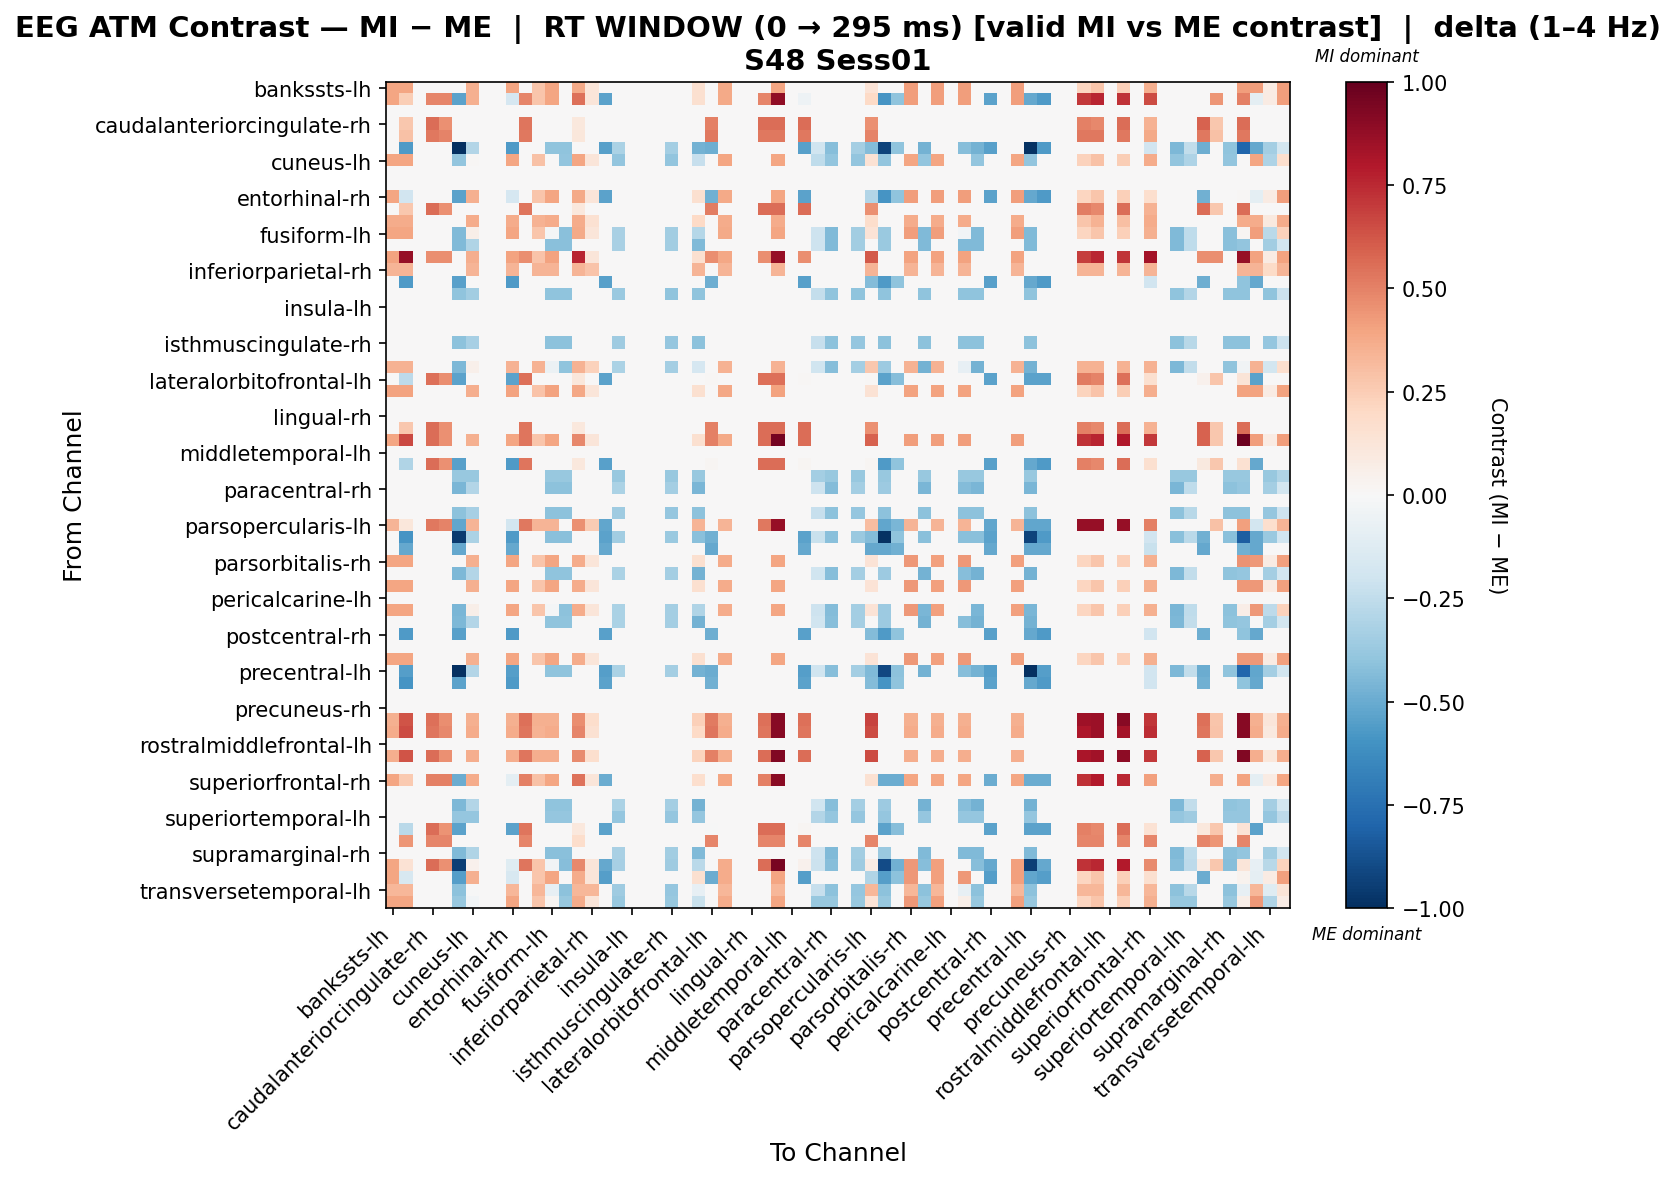

The data file committed next to this chart (first rows):
, bankssts-lh, bankssts-rh, caudalanteriorcingulate-lh, caudalanteriorcingulate-rh, caudalmiddlefrontal-lh, caudalmiddlefrontal-rh, cuneus-lh, cuneus-rh, entorhinal-lh, entorhinal-rh, frontalpole-lh, frontalpole-rh, fusiform-lh, fusiform-rh, inferiorparietal-lh, inferiorparietal-rh, inferiortemporal-lh, inferiortemporal-rh, insula-lh, insula-rh, isthmuscingulate-lh, isthmuscingulate-rh, lateraloccipital-lh
bankssts-lh, 0.3967, 0.3967, 0.0, 0.0, 0.0, 0.0, 0.357, 0.0, 0.0, 0.3967, 0.0, 0.2777, 0.3967, 0.0, 0.3769, 0.119, 0.0, 0.0, 0.0, 0.0, 0.0, 0.0, 0.0
bankssts-rh, 0.3967, 0.2478, 0.0, 0.4866, 0.4866, -0.5375, 0.357, 0.0, 0.0, -0.1677, 0.4866, 0.2777, 0.3967, 0.0, 0.5538, 0.119, -0.5375, 0.0, 0.0, 0.0, 0.0, 0.0, 0.0
caudalanteriorcingulate-lh, 0.0, 0.0, 0.0, 0.0, 0.0, 0.0, 0.0, 0.0, 0.0, 0.0, 0.0, 0.0, 0.0, 0.0, 0.0, 0.0, 0.0, 0.0, 0.0, 0.0, 0.0, 0.0, 0.0
caudalanteriorcingulate-rh, 0.0, 0.2669, 0.0, 0.5606, 0.4538, 0.0, 0.0, 0.0, 0.0, 0.0, 0.5339, 0.0, 0.0, 0.0, 0.1068, 0.0, 0.0, 0.0, 0.0, 0.0, 0.0, 0.0, 0.0
caudalmiddlefrontal-lh, 0.0, 0.2927, 0.0, 0.5269, 0.4976, 0.0, 0.0, 0.0, 0.0, 0.0, 0.5269, 0.0, 0.0, 0.0, 0.1171, 0.0, 0.0, 0.0, 0.0, 0.0, 0.0, 0.0, 0.0
caudalmiddlefrontal-rh, 0.0, -0.5683, 0.0, 0.0, 0.0, -0.9925, -0.2933, 0.0, 0.0, -0.5683, 0.0, 0.0, -0.4061, -0.4061, 0.0, 0.0, -0.5412, -0.3159, 0.0, 0.0, 0.0, -0.3384, 0.0
cuneus-lh, 0.3958, 0.3958, 0.0, 0.0, 0.0, -0.3951, 0.008064, 0.0, 0.0, 0.3958, 0.0, 0.2916, 0.000672, -0.3951, 0.3958, 0.125, 0.0, -0.3951, 0.0, 0.0, 0.0, -0.3951, 0.0
cuneus-rh, 0.0, 0.0, 0.0, 0.0, 0.0, 0.0, 0.0, 0.0, 0.0, 0.0, 0.0, 0.0, 0.0, 0.0, 0.0, 0.0, 0.0, 0.0, 0.0, 0.0, 0.0, 0.0, 0.0
entorhinal-lh, 0.0, 0.0, 0.0, 0.0, 0.0, 0.0, 0.0, 0.0, 0.0, 0.0, 0.0, 0.0, 0.0, 0.0, 0.0, 0.0, 0.0, 0.0, 0.0, 0.0, 0.0, 0.0, 0.0
entorhinal-rh, 0.3967, -0.1946, 0.0, 0.0, 0.0, -0.5375, 0.357, 0.0, 0.0, -0.1677, 0.0, 0.2777, 0.3967, 0.0, 0.3769, 0.119, -0.5375, 0.0, 0.0, 0.0, 0.0, 0.0, 0.0
frontalpole-lh, 0.0, 0.2678, 0.0, 0.5625, 0.4553, 0.0, 0.0, 0.0, 0.0, 0.0, 0.5357, 0.0, 0.0, 0.0, 0.1071, 0.0, 0.0, 0.0, 0.0, 0.0, 0.0, 0.0, 0.0
frontalpole-rh, 0.3738, 0.3738, 0.0, 0.0, 0.0, 0.0, 0.3738, 0.0, 0.0, 0.3738, 0.0, 0.3489, 0.3738, 0.0, 0.3738, 0.1495, 0.0, 0.0, 0.0, 0.0, 0.0, 0.0, 0.0
fusiform-lh, 0.3967, 0.3967, 0.0, 0.0, 0.0, -0.4413, 0.05506, 0.0, 0.0, 0.3967, 0.0, 0.2777, -0.02141, -0.4181, 0.3769, 0.119, 0.0, -0.3252, 0.0, 0.0, 0.0, -0.3484, 0.0
fusiform-rh, 0.0, 0.0, 0.0, 0.0, 0.0, -0.4413, -0.302, 0.0, 0.0, 0.0, 0.0, 0.0, -0.4181, -0.4181, 0.0, 0.0, 0.0, -0.3252, 0.0, 0.0, 0.0, -0.3484, 0.0
inferiorparietal-lh, 0.4038, 0.8725, 0.0, 0.4687, 0.4687, 0.0, 0.3634, 0.0, 0.0, 0.4038, 0.4687, 0.2827, 0.4038, 0.0, 0.7586, 0.1211, 0.0, 0.0, 0.0, 0.0, 0.0, 0.0, 0.0
inferiorparietal-rh, 0.3361, 0.3361, 0.0, 0.0, 0.0, 0.0, 0.3361, 0.0, 0.0, 0.3361, 0.0, 0.3361, 0.3361, 0.0, 0.3361, 0.2881, 0.0, 0.0, 0.0, 0.0, 0.0, 0.0, 0.0
inferiortemporal-lh, 0.0, -0.5683, 0.0, 0.0, 0.0, -0.5412, 0.0, 0.0, 0.0, -0.5683, 0.0, 0.0, 0.0, 0.0, 0.0, 0.0, -0.5412, 0.0, 0.0, 0.0, 0.0, 0.0, 0.0
inferiortemporal-rh, 0.0, 0.0, 0.0, 0.0, 0.0, -0.4004, -0.347, 0.0, 0.0, 0.0, 0.0, 0.0, -0.4004, -0.4004, 0.0, 0.0, 0.0, -0.3737, 0.0, 0.0, 0.0, -0.4004, 0.0
insula-lh, 0.0, 0.0, 0.0, 0.0, 0.0, 0.0, 0.0, 0.0, 0.0, 0.0, 0.0, 0.0, 0.0, 0.0, 0.0, 0.0, 0.0, 0.0, 0.0, 0.0, 0.0, 0.0, 0.0
insula-rh, 0.0, 0.0, 0.0, 0.0, 0.0, 0.0, 0.0, 0.0, 0.0, 0.0, 0.0, 0.0, 0.0, 0.0, 0.0, 0.0, 0.0, 0.0, 0.0, 0.0, 0.0, 0.0, 0.0
isthmuscingulate-lh, 0.0, 0.0, 0.0, 0.0, 0.0, 0.0, 0.0, 0.0, 0.0, 0.0, 0.0, 0.0, 0.0, 0.0, 0.0, 0.0, 0.0, 0.0, 0.0, 0.0, 0.0, 0.0, 0.0
isthmuscingulate-rh, 0.0, 0.0, 0.0, 0.0, 0.0, -0.4091, -0.3324, 0.0, 0.0, 0.0, 0.0, 0.0, -0.4091, -0.4091, 0.0, 0.0, 0.0, -0.3579, 0.0, 0.0, 0.0, -0.3835, 0.0
lateraloccipital-lh, 0.0, 0.0, 0.0, 0.0, 0.0, 0.0, 0.0, 0.0, 0.0, 0.0, 0.0, 0.0, 0.0, 0.0, 0.0, 0.0, 0.0, 0.0, 0.0, 0.0, 0.0, 0.0, 0.0
lateraloccipital-rh, 0.3457, 0.3457, 0.0, 0.0, 0.0, -0.4513, 0.05239, 0.0, 0.0, 0.3457, 0.0, 0.3457, -0.06042, -0.4061, 0.3457, 0.2305, 0.0, -0.3159, 0.0, 0.0, 0.0, -0.3384, 0.0
lateralorbitofrontal-lh, 0.0, -0.2619, 0.0, 0.5487, 0.4664, -0.5363, 0.0, 0.0, 0.0, -0.5363, 0.5487, 0.0, 0.0, 0.0, 0.1097, 0.0, -0.5363, 0.0, 0.0, 0.0, 0.0, 0.0, 0.0
lateralorbitofrontal-rh, 0.4038, 0.4038, 0.0, 0.0, 0.0, 0.0, 0.3634, 0.0, 0.0, 0.4038, 0.0, 0.2827, 0.4038, 0.0, 0.3836, 0.1211, 0.0, 0.0, 0.0, 0.0, 0.0, 0.0, 0.0
lingual-lh, 0.0, 0.0, 0.0, 0.0, 0.0, 0.0, 0.0, 0.0, 0.0, 0.0, 0.0, 0.0, 0.0, 0.0, 0.0, 0.0, 0.0, 0.0, 0.0, 0.0, 0.0, 0.0, 0.0
lingual-rh, 0.0, 0.0, 0.0, 0.0, 0.0, 0.0, 0.0, 0.0, 0.0, 0.0, 0.0, 0.0, 0.0, 0.0, 0.0, 0.0, 0.0, 0.0, 0.0, 0.0, 0.0, 0.0, 0.0
medialorbitofrontal-lh, 0.0, 0.2669, 0.0, 0.5606, 0.4538, 0.0, 0.0, 0.0, 0.0, 0.0, 0.5339, 0.0, 0.0, 0.0, 0.1068, 0.0, 0.0, 0.0, 0.0, 0.0, 0.0, 0.0, 0.0
medialorbitofrontal-rh, 0.3967, 0.6636, 0.0, 0.5606, 0.4538, 0.0, 0.357, 0.0, 0.0, 0.3967, 0.5339, 0.2777, 0.3967, 0.0, 0.4836, 0.119, 0.0, 0.0, 0.0, 0.0, 0.0, 0.0, 0.0
middletemporal-lh, 0.0, 0.0, 0.0, 0.0, 0.0, 0.0, 0.0, 0.0, 0.0, 0.0, 0.0, 0.0, 0.0, 0.0, 0.0, 0.0, 0.0, 0.0, 0.0, 0.0, 0.0, 0.0, 0.0
middletemporal-rh, 0.0, -0.3013, 0.0, 0.5606, 0.4538, -0.5412, 0.0, 0.0, 0.0, -0.5683, 0.5339, 0.0, 0.0, 0.0, 0.1068, 0.0, -0.5412, 0.0, 0.0, 0.0, 0.0, 0.0, 0.0
paracentral-lh, 0.0, 0.0, 0.0, 0.0, 0.0, -0.3804, -0.3804, 0.0, 0.0, 0.0, 0.0, 0.0, -0.3804, -0.3804, 0.0, 0.0, 0.0, -0.3804, 0.0, 0.0, 0.0, -0.3804, 0.0
paracentral-rh, 0.0, 0.0, 0.0, 0.0, 0.0, -0.4565, -0.2967, 0.0, 0.0, 0.0, 0.0, 0.0, -0.4108, -0.4108, 0.0, 0.0, 0.0, -0.3195, 0.0, 0.0, 0.0, -0.3424, 0.0
parahippocampal-lh, 0.0, 0.0, 0.0, 0.0, 0.0, 0.0, 0.0, 0.0, 0.0, 0.0, 0.0, 0.0, 0.0, 0.0, 0.0, 0.0, 0.0, 0.0, 0.0, 0.0, 0.0, 0.0, 0.0
parahippocampal-rh, 0.0, 0.0, 0.0, 0.0, 0.0, -0.4091, -0.3324, 0.0, 0.0, 0.0, 0.0, 0.0, -0.4091, -0.4091, 0.0, 0.0, 0.0, -0.3579, 0.0, 0.0, 0.0, -0.3835, 0.0
parsopercularis-lh, 0.3405, 0.1124, 0.0, 0.5269, 0.4976, -0.5209, 0.3405, 0.0, 0.0, -0.1804, 0.5269, 0.3405, 0.3405, 0.0, 0.4576, 0.2554, -0.5209, 0.0, 0.0, 0.0, 0.0, 0.0, 0.0
parsopercularis-rh, 0.0, -0.5913, 0.0, 0.0, 0.0, -0.9558, -0.3199, 0.0, 0.0, -0.5644, 0.0, 0.0, -0.4183, -0.4183, 0.0, 0.0, -0.5375, -0.3445, 0.0, 0.0, 0.0, -0.3691, 0.0
parsorbitalis-lh, 0.0, -0.5142, 0.0, 0.0, 0.0, -0.5142, 0.0, 0.0, 0.0, -0.5142, 0.0, 0.0, 0.0, 0.0, 0.0, 0.0, -0.5142, 0.0, 0.0, 0.0, 0.0, 0.0, 0.0
parsorbitalis-rh, 0.3918, 0.3918, 0.0, 0.0, 0.0, 0.0, 0.3526, 0.0, 0.0, 0.3918, 0.0, 0.2742, 0.3918, 0.0, 0.3722, 0.1175, 0.0, 0.0, 0.0, 0.0, 0.0, 0.0, 0.0
parstriangularis-lh, 0.0, 0.0, 0.0, 0.0, 0.0, -0.4513, -0.2933, 0.0, 0.0, 0.0, 0.0, 0.0, -0.4061, -0.4061, 0.0, 0.0, 0.0, -0.3159, 0.0, 0.0, 0.0, -0.3384, 0.0
parstriangularis-rh, 0.3927, 0.3927, 0.0, 0.0, 0.0, 0.0, 0.3535, 0.0, 0.0, 0.3927, 0.0, 0.2749, 0.3927, 0.0, 0.3731, 0.1178, 0.0, 0.0, 0.0, 0.0, 0.0, 0.0, 0.0
pericalcarine-lh, 0.0, 0.0, 0.0, 0.0, 0.0, 0.0, 0.0, 0.0, 0.0, 0.0, 0.0, 0.0, 0.0, 0.0, 0.0, 0.0, 0.0, 0.0, 0.0, 0.0, 0.0, 0.0, 0.0
pericalcarine-rh, 0.3918, 0.3918, 0.0, 0.0, 0.0, -0.4565, 0.05587, 0.0, 0.0, 0.3918, 0.0, 0.2742, -0.01908, -0.4108, 0.3722, 0.1175, 0.0, -0.3195, 0.0, 0.0, 0.0, -0.3424, 0.0
postcentral-lh, 0.0, 0.0, 0.0, 0.0, 0.0, -0.4513, -0.2933, 0.0, 0.0, 0.0, 0.0, 0.0, -0.4061, -0.4061, 0.0, 0.0, 0.0, -0.3159, 0.0, 0.0, 0.0, -0.3384, 0.0
postcentral-rh, 0.0, -0.5683, 0.0, 0.0, 0.0, -0.5412, 0.0, 0.0, 0.0, -0.5683, 0.0, 0.0, 0.0, 0.0, 0.0, 0.0, -0.5412, 0.0, 0.0, 0.0, 0.0, 0.0, 0.0
posteriorcingulate-lh, 0.0, 0.0, 0.0, 0.0, 0.0, 0.0, 0.0, 0.0, 0.0, 0.0, 0.0, 0.0, 0.0, 0.0, 0.0, 0.0, 0.0, 0.0, 0.0, 0.0, 0.0, 0.0, 0.0
posteriorcingulate-rh, 0.3927, 0.3927, 0.0, 0.0, 0.0, 0.0, 0.3535, 0.0, 0.0, 0.3927, 0.0, 0.2749, 0.3927, 0.0, 0.3731, 0.1178, 0.0, 0.0, 0.0, 0.0, 0.0, 0.0, 0.0
precentral-lh, 0.0, -0.5487, 0.0, 0.0, 0.0, -1.0, -0.2933, 0.0, 0.0, -0.5487, 0.0, 0.0, -0.4061, -0.4061, 0.0, 0.0, -0.5487, -0.3159, 0.0, 0.0, 0.0, -0.3384, 0.0
precentral-rh, 0.0, -0.5913, 0.0, 0.0, 0.0, -0.5375, 0.0, 0.0, 0.0, -0.5644, 0.0, 0.0, 0.0, 0.0, 0.0, 0.0, -0.5375, 0.0, 0.0, 0.0, 0.0, 0.0, 0.0
precuneus-lh, 0.0, 0.0, 0.0, 0.0, 0.0, 0.0, 0.0, 0.0, 0.0, 0.0, 0.0, 0.0, 0.0, 0.0, 0.0, 0.0, 0.0, 0.0, 0.0, 0.0, 0.0, 0.0, 0.0
precuneus-rh, 0.0, 0.0, 0.0, 0.0, 0.0, 0.0, 0.0, 0.0, 0.0, 0.0, 0.0, 0.0, 0.0, 0.0, 0.0, 0.0, 0.0, 0.0, 0.0, 0.0, 0.0, 0.0, 0.0
rostralanteriorcingulate-lh, 0.3579, 0.6323, 0.0, 0.5487, 0.4664, 0.0, 0.3579, 0.0, 0.0, 0.3579, 0.5487, 0.3579, 0.3579, 0.0, 0.4677, 0.179, 0.0, 0.0, 0.0, 0.0, 0.0, 0.0, 0.0
rostralanteriorcingulate-rh, 0.3738, 0.656, 0.0, 0.5363, 0.4798, 0.0, 0.3738, 0.0, 0.0, 0.3738, 0.5363, 0.3489, 0.3738, 0.0, 0.4867, 0.1495, 0.0, 0.0, 0.0, 0.0, 0.0, 0.0, 0.0
rostralmiddlefrontal-lh, 0.0, 0.0, 0.0, 0.0, 0.0, 0.0, 0.0, 0.0, 0.0, 0.0, 0.0, 0.0, 0.0, 0.0, 0.0, 0.0, 0.0, 0.0, 0.0, 0.0, 0.0, 0.0, 0.0
rostralmiddlefrontal-rh, 0.363, 0.6299, 0.0, 0.5606, 0.4538, 0.0, 0.363, 0.0, 0.0, 0.363, 0.5339, 0.363, 0.363, 0.0, 0.4698, 0.1675, 0.0, 0.0, 0.0, 0.0, 0.0, 0.0, 0.0
superiorfrontal-lh, 0.0, 0.0, 0.0, 0.0, 0.0, 0.0, 0.0, 0.0, 0.0, 0.0, 0.0, 0.0, 0.0, 0.0, 0.0, 0.0, 0.0, 0.0, 0.0, 0.0, 0.0, 0.0, 0.0
superiorfrontal-rh, 0.3958, 0.2593, 0.0, 0.5034, 0.5034, -0.496, 0.375, 0.0, 0.0, -0.1002, 0.5034, 0.2916, 0.3958, 0.0, 0.5396, 0.125, -0.496, 0.0, 0.0, 0.0, 0.0, 0.0, 0.0
superiorparietal-lh, 0.0, 0.0, 0.0, 0.0, 0.0, 0.0, 0.0, 0.0, 0.0, 0.0, 0.0, 0.0, 0.0, 0.0, 0.0, 0.0, 0.0, 0.0, 0.0, 0.0, 0.0, 0.0, 0.0
superiorparietal-rh, 0.0, 0.0, 0.0, 0.0, 0.0, -0.4513, -0.2933, 0.0, 0.0, 0.0, 0.0, 0.0, -0.4061, -0.4061, 0.0, 0.0, 0.0, -0.3159, 0.0, 0.0, 0.0, -0.3384, 0.0
... 8 more rows
